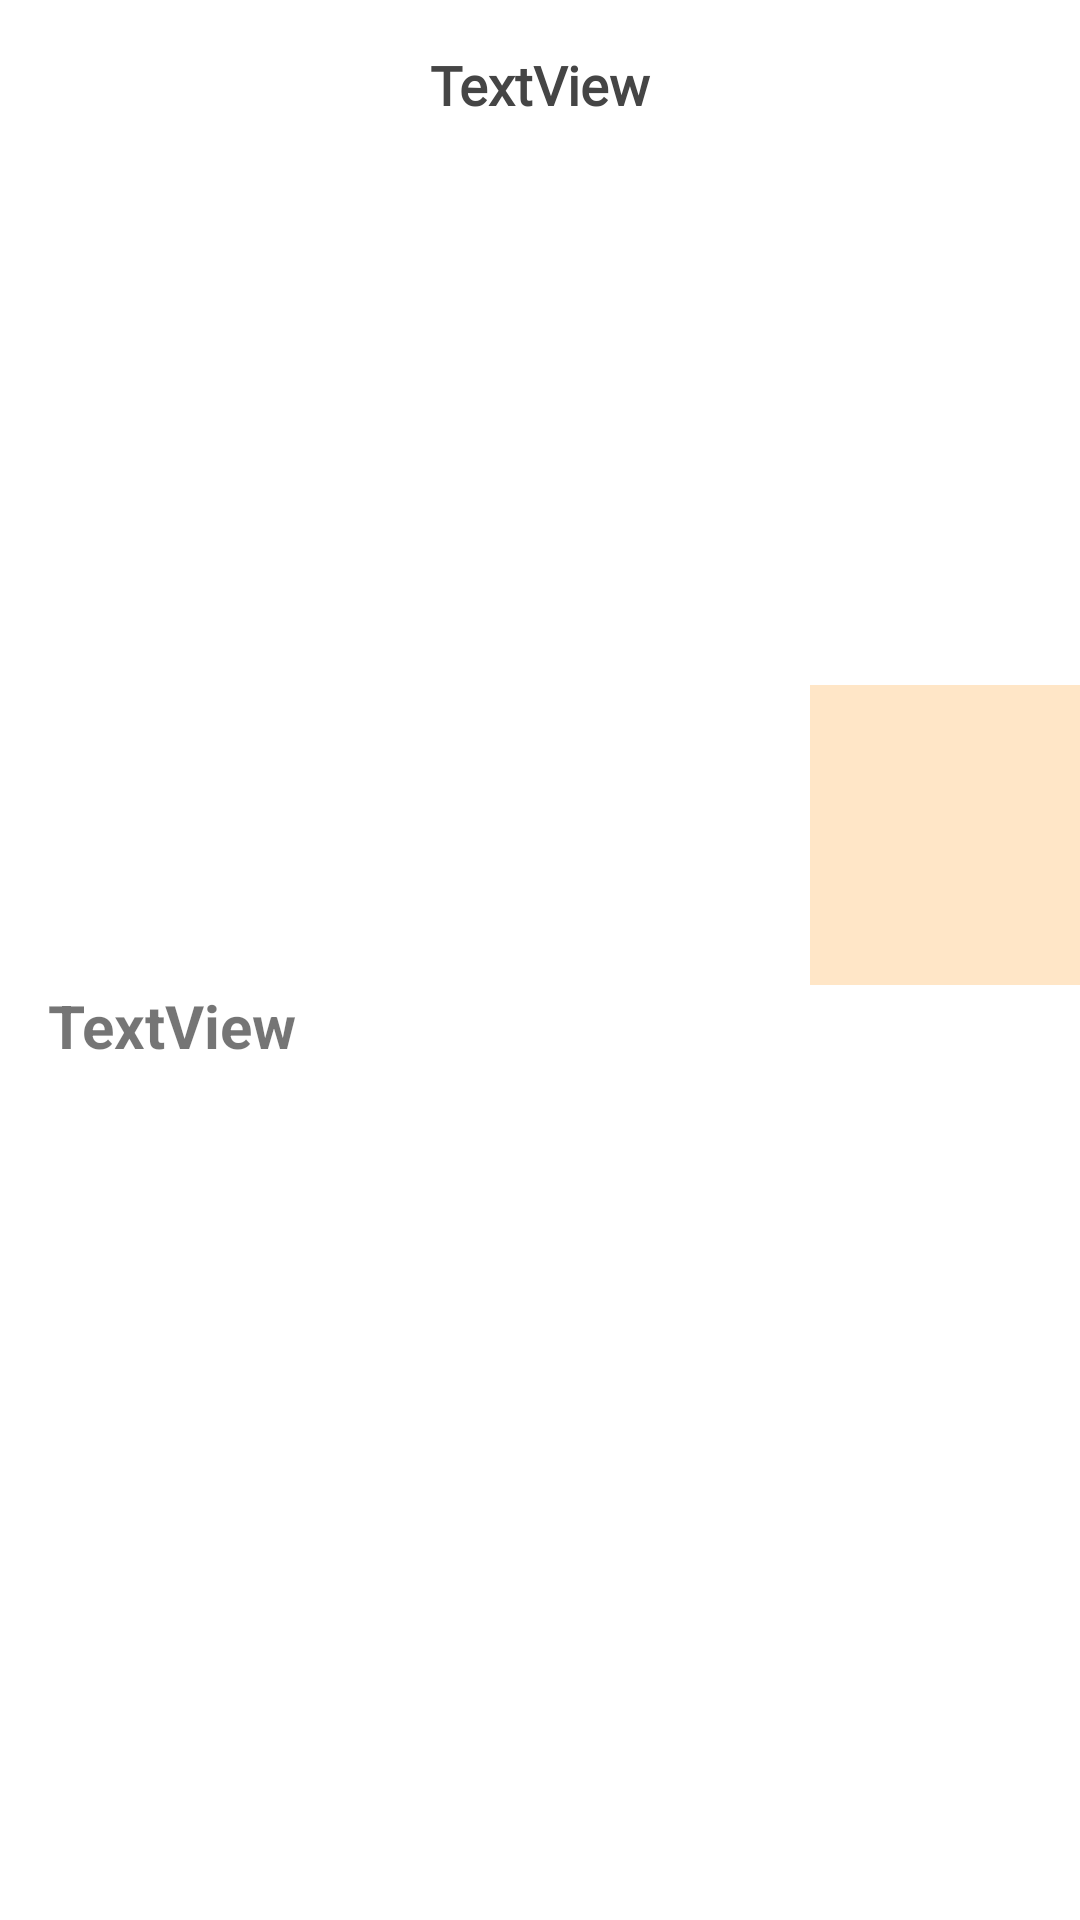

Here is an Android app screen rendered from its layout file. Give the layout XML and the strings, colors and styles it references.
<!-- AndroidManifest.xml: application theme Theme.TrackVault -->
<!-- res/layout/fragment_album.xml -->
<?xml version="1.0" encoding="utf-8"?>
<androidx.constraintlayout.widget.ConstraintLayout xmlns:android="http://schemas.android.com/apk/res/android"
    xmlns:app="http://schemas.android.com/apk/res-auto"
    xmlns:tools="http://schemas.android.com/tools"
    android:layout_width="match_parent"
    android:layout_height="match_parent"
    tools:context=".Fragments.AlbumFragment" >

    <ImageView
        android:id="@+id/ivCover_Big"
        android:layout_width="0dp"
        android:layout_height="280dp"
        android:layout_marginTop="8dp"
        android:fitsSystemWindows="true"
        android:scaleType="fitXY"
        app:layout_constraintEnd_toEndOf="parent"
        app:layout_constraintStart_toStartOf="parent"
        app:layout_constraintTop_toBottomOf="@+id/tvAlbumTitle" />

    <TextView
        android:id="@+id/tvAlbumTitle"
        android:layout_width="wrap_content"
        android:layout_height="wrap_content"
        android:layout_marginTop="16dp"
        android:text="TextView"
        android:fontFamily="@font/allerta"
        android:textColor="@color/black_shade"
        android:textSize="18sp"
        android:textStyle="bold"
        tools:text="Textview"
        app:layout_constraintEnd_toEndOf="parent"
        app:layout_constraintStart_toStartOf="parent"
        app:layout_constraintTop_toTopOf="parent" />


    <androidx.constraintlayout.widget.ConstraintLayout
        android:layout_width="90dp"
        android:layout_height="100dp"
        app:layout_constraintBottom_toBottomOf="@+id/ivCover_Big"
        app:layout_constraintEnd_toEndOf="parent"
        android:background="@color/orange_shade"
        android:padding="2dp">


        <ImageView
            android:id="@+id/ivSmall"
            android:layout_width="80dp"
            android:layout_height="80dp"
            android:scaleType="fitXY"
            app:layout_constraintEnd_toEndOf="parent"
            app:layout_constraintStart_toStartOf="parent"
            app:layout_constraintTop_toTopOf="parent"
            tools:src="@tools:sample/avatars" />

        <TextView
            android:id="@+id/tvArtistName"
            android:layout_width="wrap_content"
            android:layout_height="wrap_content"
            android:layout_marginTop="2dp"
            android:layout_marginBottom="3dp"
            android:fontFamily="@font/allerta"
            android:textColor="@color/black_shade"
            android:textSize="12sp"
            android:textStyle="bold"
            app:layout_constraintBottom_toBottomOf="parent"
            app:layout_constraintEnd_toEndOf="parent"
            app:layout_constraintStart_toStartOf="parent"
            app:layout_constraintTop_toBottomOf="@id/ivSmall" />

    </androidx.constraintlayout.widget.ConstraintLayout>




    <TextView
        android:id="@+id/tvTrackListNBTrack"
        android:layout_width="wrap_content"
        android:layout_height="wrap_content"
        android:layout_marginStart="16dp"
        android:text="TextView"
        android:textSize="20sp"
        android:textStyle="bold"
        app:layout_constraintStart_toStartOf="parent"
        app:layout_constraintTop_toBottomOf="@+id/ivCover_Big" />

    <androidx.recyclerview.widget.RecyclerView
        android:id="@+id/recyclerList"
        android:layout_width="0dp"
        android:layout_height="0dp"
        app:layout_constraintBottom_toBottomOf="parent"
        app:layout_constraintEnd_toEndOf="parent"
        app:layout_constraintStart_toStartOf="parent"
        app:layout_constraintTop_toBottomOf="@+id/tvTrackListNBTrack" />
</androidx.constraintlayout.widget.ConstraintLayout>
<!-- resources referenced by this layout -->
<resources>
  <color name="black_shade">#454545</color>
  <color name="orange_shade">#FFE6C7</color>
  <style name="Theme.TrackVault" parent="Theme.MaterialComponents.DayNight.DarkActionBar">
          
          <item name="colorPrimary">@color/purple_500</item>
          <item name="colorPrimaryVariant">@color/purple_700</item>
          <item name="colorOnPrimary">@color/white</item>
          
          <item name="colorSecondary">@color/teal_200</item>
          <item name="colorSecondaryVariant">@color/teal_700</item>
          <item name="colorOnSecondary">@color/black</item>
          
          <item name="android:statusBarColor">?attr/colorPrimaryVariant</item>
          
      </style>
  <color name="purple_500">#FFA559</color>
  <color name="purple_700">#FF6000</color>
  <color name="white">#FFFFFFFF</color>
  <color name="teal_200">#A1C2F1</color>
  <color name="teal_700">#FF018786</color>
  <color name="black">#FF000000</color>
</resources>
